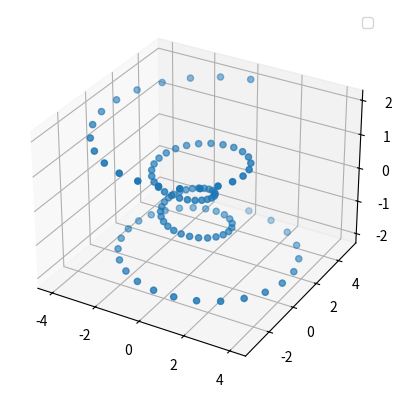

This chart was generated by the following Python code:
from mpl_toolkits.mplot3d import Axes3D
import matplotlib.pyplot as plt
import numpy as np

fig = plt.figure()
ax = fig.add_subplot(111, projection='3d')
theta = np.linspace(-4*np.pi, 4*np.pi, 100)

z = np.linspace(-2,2,100)
r = z**2 + 1
x = r*np.sin(theta)
y = r*np.cos(theta)

ax.scatter(x, y, z)
ax.legend()
plt.show()

